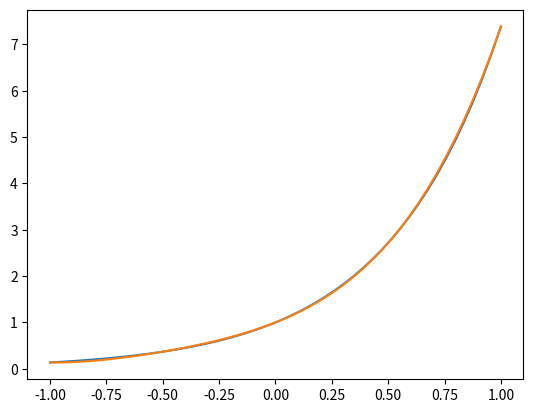

Reproduce this figure in Python.
import matplotlib.pyplot as plt
import numpy as np


def MetLagrange(f, a, b, n, x):
    X = np.linspace(a, b, n+1)
    Y = f(X)
    L = np.ones(n+1)
    for i in range(n + 1):
        for j in range(n+1):
            if j != i:
                L[i] *= (x - X[j])/(X[i] - X[j])
    y = 0
    for i in range(n+1):
        y += L[i]*f(X[i])

    return y


def f(x):
    return np.e**(2*x)


a = -1
b = 1
n = 4

x_graf = np.linspace(a, b)
y_graf = f(x_graf)

l = []
for i in x_graf:
    l.append(MetLagrange(f, a, b, n, i))

plt.plot(x_graf, y_graf)
plt.plot(x_graf, l)
plt.show()
